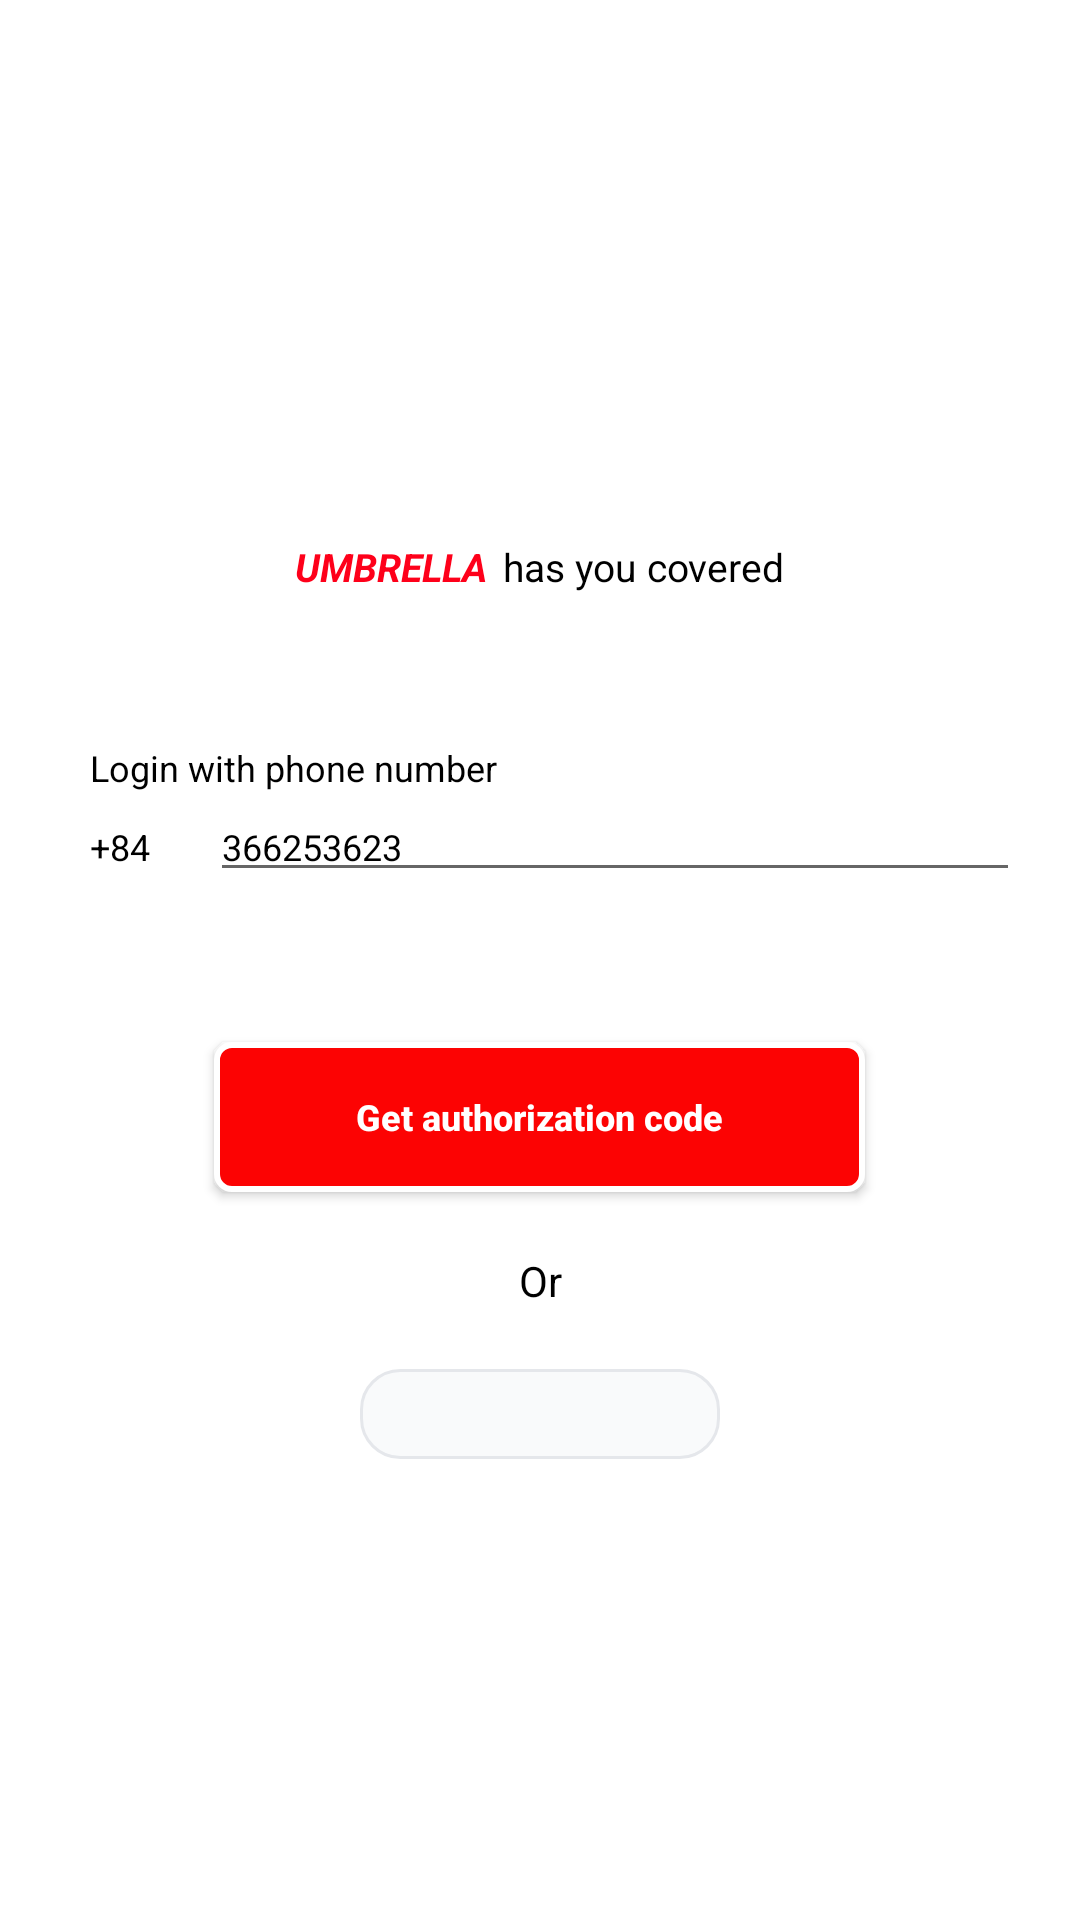

Here is an Android app screen rendered from its layout file. Give the layout XML and the strings, colors and styles it references.
<!-- AndroidManifest.xml: application theme Theme.DoAnTotNghiep -->
<!-- res/layout/activity_login.xml -->
<?xml version="1.0" encoding="utf-8"?>
<LinearLayout
    xmlns:android="http://schemas.android.com/apk/res/android"
    xmlns:tools="http://schemas.android.com/tools"
    android:layout_width="match_parent"
    android:layout_height="match_parent"
    android:background="@color/colorBackground"
    android:orientation="vertical"
    tools:context=".Loginpage.LoginActivity">

    
    <ImageView
        android:layout_marginTop="80dp"
        android:src="@drawable/umbrella_logo_3"
        android:layout_gravity="center"
        android:layout_width="80dp"
        android:layout_height="80dp"/>

    
    <LinearLayout
        android:paddingTop="10dp"
        android:paddingBottom="20dp"
        android:layout_marginTop="10dp"
        android:id="@+id/title"
        android:layout_width="match_parent"
        android:layout_height="wrap_content"
        android:gravity="center"
        android:orientation="horizontal">

        <TextView
            android:layout_width="wrap_content"
            android:layout_height="wrap_content"
            android:gravity="center"
            android:text="@string/umbrella"
            android:textColor="@color/colorTheme"
            android:textSize="13sp"
            android:textStyle="bold|italic" />

        <TextView
            android:layout_width="wrap_content"
            android:layout_height="wrap_content"
            android:paddingStart="5dp"
            android:text="@string/has_you_covered"
            android:textColor="@color/colorTextBlack"
            android:textSize="13sp"
            tools:ignore="RtlSymmetry" />

    </LinearLayout>

    
    <TextView
        android:layout_marginHorizontal="30dp"
        android:layout_marginTop="30dp"
        android:textColor="@color/colorTextBlack"
        android:textSize="12sp"
        android:text="@string/login_with_phone_number"
        android:layout_width="match_parent"
        android:layout_height="wrap_content"/>

    
    <LinearLayout
        android:orientation="horizontal"
        android:layout_width="match_parent"
        android:layout_height="wrap_content">

        <TextView
            android:layout_width="wrap_content"
            android:layout_height="wrap_content"
            android:layout_marginStart="30dp"
            android:text="@string/vietnam_phone_prefix"
            android:textColor="@color/colorTextBlack"
            android:textSize="12sp" />

        <EditText
            android:id="@+id/txtPhoneNumber"
            android:textColor="@color/colorTextBlack"
            android:hint="@string/phone_number"
            android:inputType="phone"
            android:text="@string/my_phone_number"
            android:layout_marginHorizontal="20dp"
            android:layout_weight="1"
            android:textSize="12sp"
            android:layout_width="0dp"
            android:layout_height="wrap_content"/>

    </LinearLayout>

    <Space
        android:layout_width="match_parent"
        android:layout_height="50dp"/>

    
    <androidx.appcompat.widget.AppCompatButton
        android:id="@+id/btnGetVerificationCode"
        android:layout_gravity="center"
        android:textAllCaps="false"
        android:text="@string/get_authorization_code"
        style="@style/button_style_danger" />

    <TextView
        android:textColor="@color/colorTextBlack"
        android:layout_height="wrap_content"
        android:layout_width="match_parent"
        android:gravity="center"
        android:textSize="14sp"
        android:layout_marginVertical="20dp"
        android:text="@string/or"/>

    
    <ImageButton
        android:layout_gravity="center"
        android:id="@+id/btnGoogleLogin"
        android:src="@drawable/google_logo"
        android:background="@drawable/button_login_with_social_account"
        android:paddingVertical="15dp"
        android:paddingHorizontal="60dp"
        android:layout_width="wrap_content"
        android:layout_height="wrap_content"/>
</LinearLayout>
<!-- resources referenced by this layout -->
<resources>
  <color name="colorBackground">@color/white</color>
  <color name="colorTextBlack">#FF000000</color>
  <color name="colorTheme">#fe001a</color>
  <!-- drawable button_login_with_social_account (drawable) -->
  <?xml version="1.0" encoding="utf-8"?>
  <selector xmlns:android="http://schemas.android.com/apk/res/android">
      <item android:state_enabled="true" android:state_pressed="true">
          <shape android:shape="rectangle">
              <solid android:color="@color/colorTransparentWhite"/>
              <stroke android:width="1dp" android:color="@color/colorTextSupport"/>
              <corners android:radius="13dp"/>
          </shape>
      </item>
      <item android:state_enabled="true">
          <shape android:shape="rectangle">
  
              <solid android:color="@color/colorIconBackground"/>
              <stroke android:width="1dp" android:color="#E5E7EB"/>
              <corners android:radius="13dp"/>
          </shape>
  
      </item>
  </selector>
  <string name="get_authorization_code">Get authorization code</string>
  <string name="has_you_covered">has you covered</string>
  <string name="login_with_phone_number">Login with phone number</string>
  <string name="my_phone_number">366253623</string>
  <string name="or">Or</string>
  <string name="phone_number">Phone number</string>
  <string name="umbrella">UMBRELLA</string>
  <string name="vietnam_phone_prefix">+84</string>
  <style name="button_style_danger">
          <item name="android:layout_width">217dp</item>
          <item name="android:layout_height">50dp</item>
          <item name="android:background">@drawable/button_style_danger</item>
          <item name="android:textColor">@drawable/button_style_text_color_state</item>
          <item name="android:textSize">12sp</item>
          <item name="android:textStyle">bold</item>
      </style>
  <style name="Theme.DoAnTotNghiep" parent="Theme.MaterialComponents.DayNight.NoActionBar">
          
          <item name="colorPrimary">@color/purple_500</item>
          <item name="colorPrimaryVariant">@color/purple_700</item>
          <item name="colorOnPrimary">@color/white</item>
          
          <item name="colorSecondary">@color/teal_200</item>
          <item name="colorSecondaryVariant">@color/teal_700</item>
          <item name="colorOnSecondary">@color/black</item>
          
          <item name="android:statusBarColor" tools:targetApi="l">?attr/colorPrimaryVariant</item>
          
      </style>
  <color name="white">#FFFFFFFF</color>
  <color name="colorTransparentWhite">#cccccc</color>
  <color name="colorTextSupport">#8D8F97</color>
  <color name="colorIconBackground">#F9FAFB</color>
  <!-- drawable button_style_danger: vector/xml drawable (drawable, 2358 chars, omitted) -->
  <!-- drawable button_style_text_color_state (drawable) -->
  <?xml version="1.0" encoding="utf-8"?>
  <selector xmlns:android="http://schemas.android.com/apk/res/android">
      <item android:color="@color/colorTextSupport" android:state_pressed="true"/>
      <item android:color="@color/white" android:state_enabled="true"/>
  </selector>
  <color name="purple_500">#FF6200EE</color>
  <color name="purple_700">#FF3700B3</color>
  <color name="teal_200">#FF03DAC5</color>
  <color name="teal_700">#FF018786</color>
  <color name="black">#FF000000</color>
</resources>
